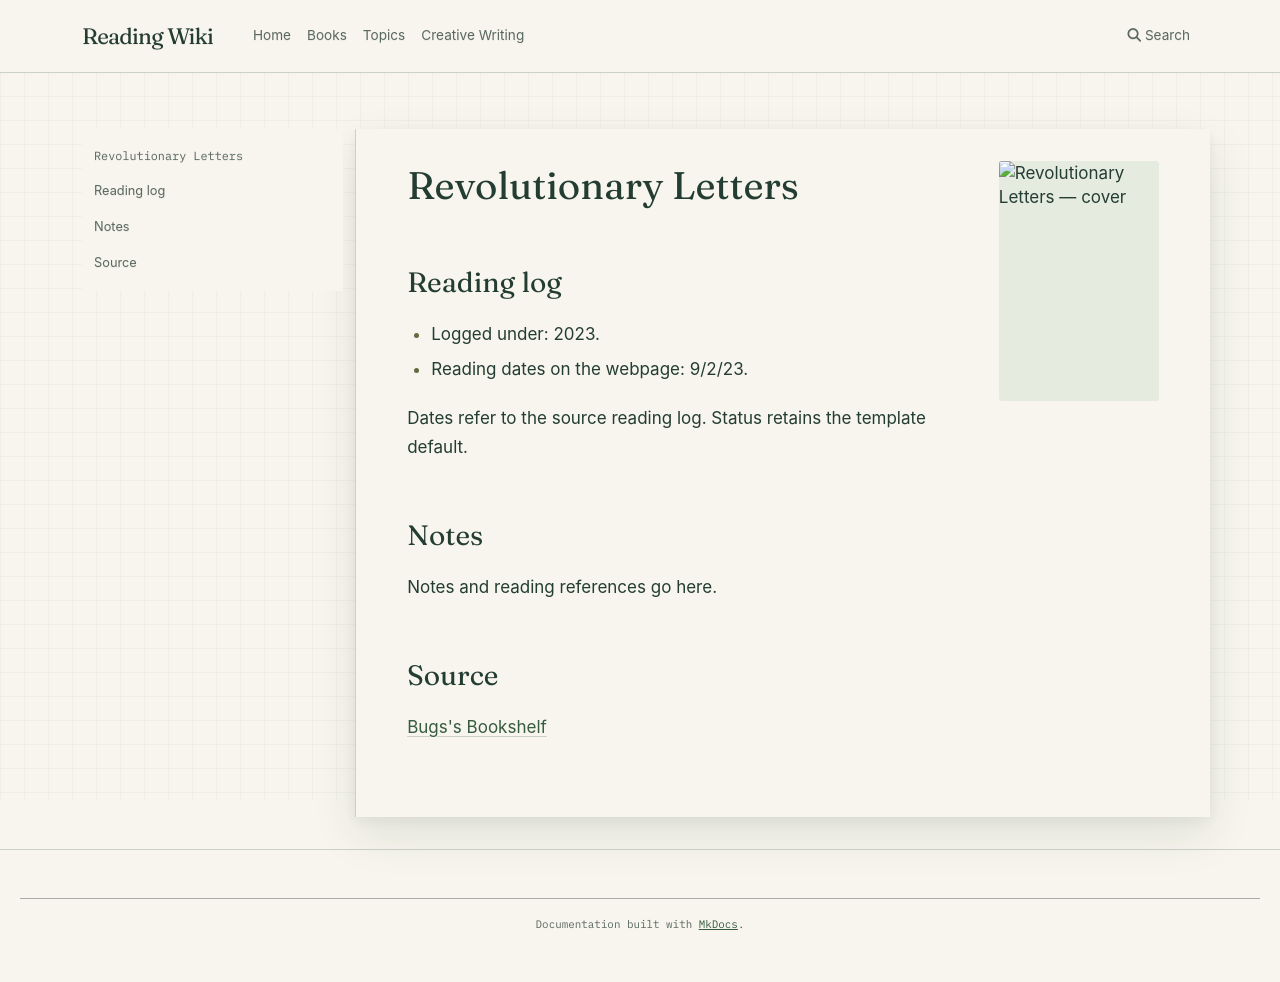

repository: l4valamp/reading-wiki · page: books/Revolutionary Letters/index.html · generator: mkdocs

---
tags:
  - book
  - unfinished-page
author: "Diane di Prima"
cover image: "https://bugsblog.neocities.org/Bookcovers/Screen%20Shot%202023-09-02%20at%2011.22.57%20PM.png"
status: To read
date started: 2023-09-02
date ended: 2023-09-02
---
# Revolutionary Letters

## Reading log

- Logged under: 2023.
- Reading dates on the webpage: 9/2/23.

Dates refer to the source reading log. Status retains the template default.

## Notes

Notes and reading references go here.

## Source

[Bugs's Bookshelf](https://bugsblog.neocities.org/)
